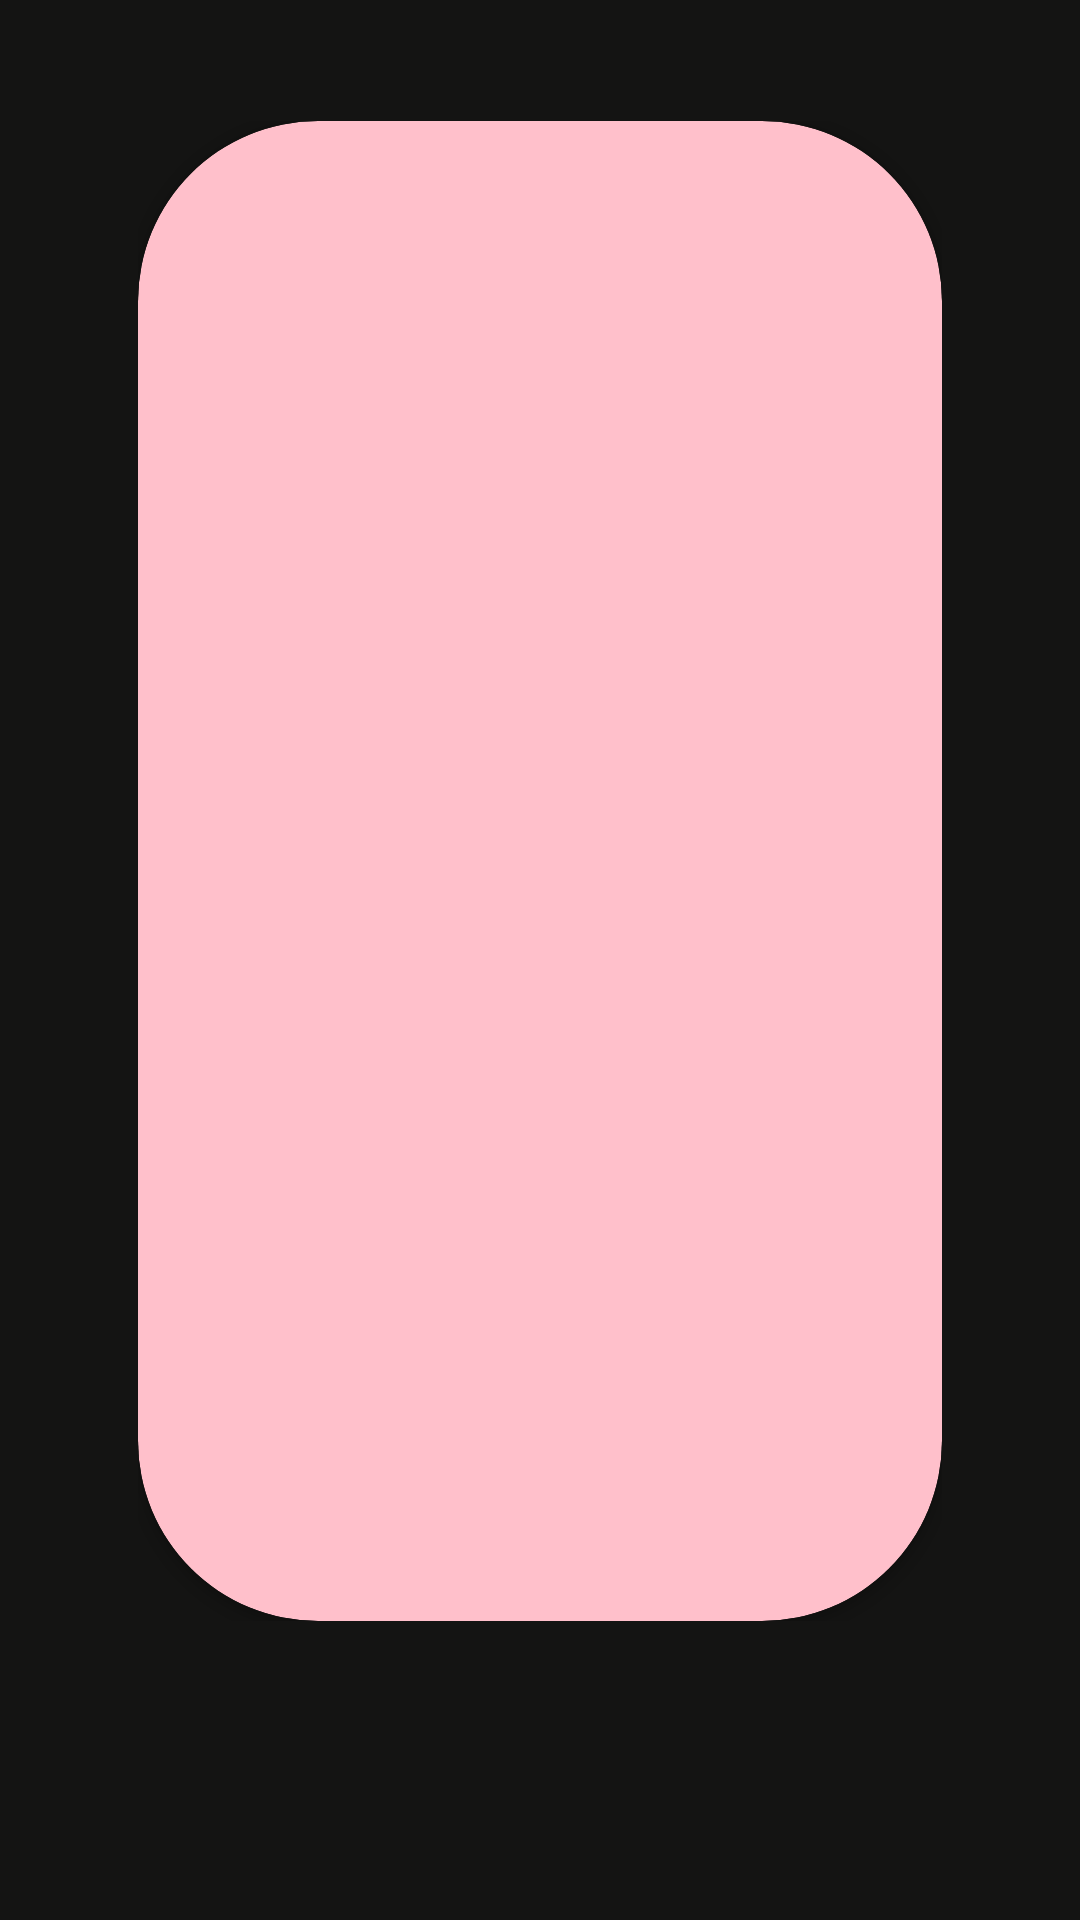

Produce the Android XML layout that renders to this screen, including the resource entries it uses.
<!-- AndroidManifest.xml: application theme Theme.Ashesi_news -->
<!-- res/layout/bookmark_item.xml -->
<?xml version="1.0" encoding="utf-8"?>
<androidx.constraintlayout.widget.ConstraintLayout
        xmlns:android="http://schemas.android.com/apk/res/android"
    xmlns:tools="http://schemas.android.com/tools"
    android:layout_width="match_parent"
        android:layout_height="match_parent"
        xmlns:app="http://schemas.android.com/apk/res-auto"
        android:orientation="vertical"
        android:padding="16dp"
        android:background="@color/blacky"
    >

    <LinearLayout
        android:layout_width="match_parent"
        android:layout_height="wrap_content"
        android:layout_marginTop="-60dp"
        android:orientation="horizontal"
        android:paddingHorizontal="30dp"
        app:layout_constraintBottom_toBottomOf="parent"
        app:layout_constraintEnd_toEndOf="parent"
        app:layout_constraintStart_toStartOf="parent"
        app:layout_constraintTop_toTopOf="parent">

        <androidx.cardview.widget.CardView
            android:layout_width="match_parent"

            android:layout_height="500dp"
            android:padding="20dp"
            app:cardCornerRadius="60dp"
            android:backgroundTint="@color/pink">

            <LinearLayout
                android:layout_width="match_parent"
                android:layout_height="wrap_content"
                android:orientation="vertical">
                <TextView
                    android:id="@+id/bookmark_title"
                    android:layout_width="match_parent"
                    android:layout_height="wrap_content"
                    android:paddingTop="20dp"
                    android:paddingBottom="8dp"
                    android:textColor="@android:color/black"
                    android:textSize="18sp" />

                <ImageView
                    android:id="@+id/bookmark_image"
                    android:layout_width="match_parent"
                    android:layout_height="280dp"
                    />

                <TextView
                    android:id="@+id/bookmark_description"
                    android:layout_width="match_parent"
                    android:layout_height="wrap_content"
                    android:textColor="@android:color/darker_gray"
                    android:textSize="30sp" />

            </LinearLayout>
        </androidx.cardview.widget.CardView>
    </LinearLayout>
</androidx.constraintlayout.widget.ConstraintLayout>
<!-- resources referenced by this layout -->
<resources>
  <color name="blacky">#141413</color>
  <color name="pink">#FFC0CB</color>
  <style name="Theme.Ashesi_news" parent="Base.Theme.Ashesi_news" />
  <style name="Base.Theme.Ashesi_news" parent="Theme.Material3.DayNight.NoActionBar">
          
          
      </style>
</resources>
